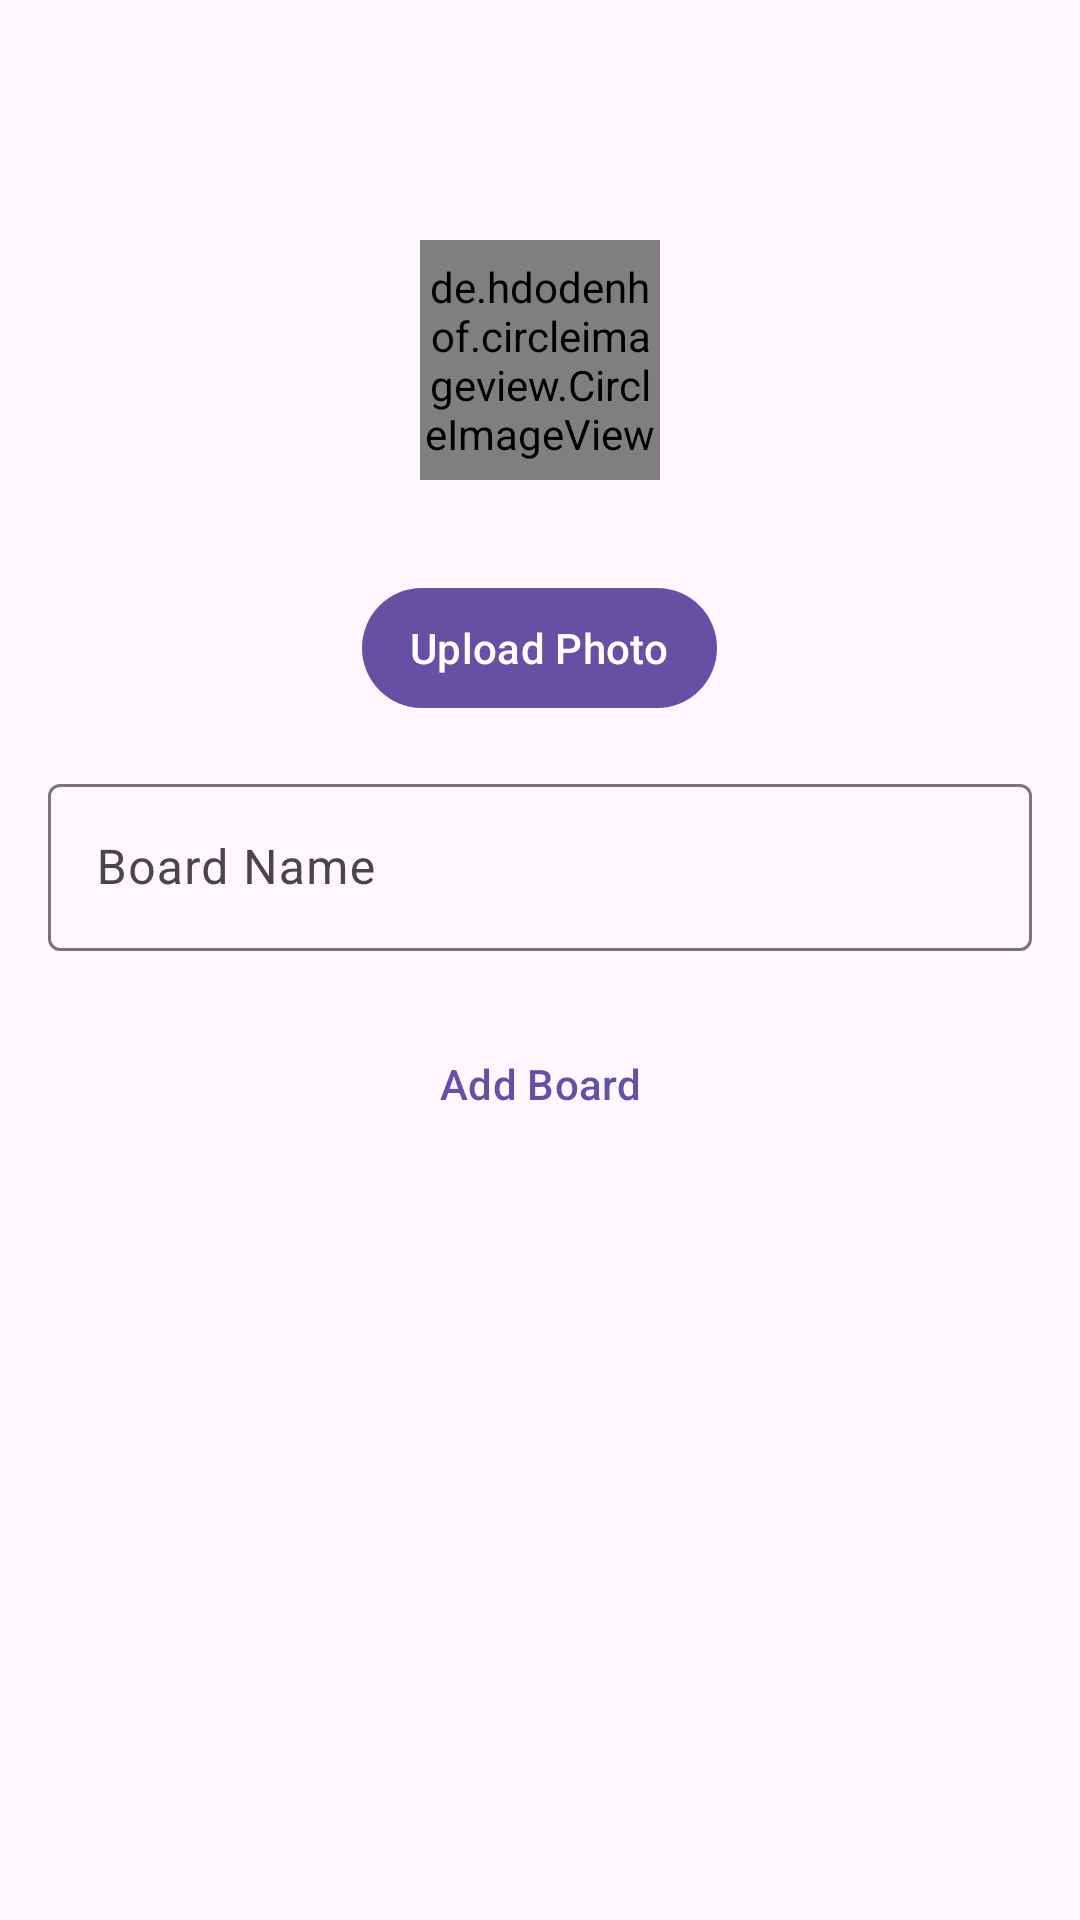

Here is an Android app screen rendered from its layout file. Give the layout XML and the strings, colors and styles it references.
<!-- AndroidManifest.xml: application theme Theme.Trello -->
<!-- res/layout/activity_add_board.xml -->
<?xml version="1.0" encoding="utf-8"?>
<LinearLayout
    xmlns:android="http://schemas.android.com/apk/res/android"
    xmlns:app="http://schemas.android.com/apk/res-auto"
    android:layout_width="match_parent"
    android:layout_height="wrap_content"
    android:orientation="vertical">
    <androidx.appcompat.widget.Toolbar
        android:id="@+id/toolbar_add_board"
        android:layout_width="match_parent"
        android:layout_height="?actionBarSize"
        android:theme="@style/AppTheme.ToolbarStyle"/>

    <de.hdodenhof.circleimageview.CircleImageView
        android:id="@+id/cover_photo_civ"
        android:layout_width="@dimen/ui__spacing_unit_10x"
        android:layout_height="@dimen/ui__spacing_unit_10x"
        android:scaleType="centerCrop"
        android:layout_gravity="center"
        android:layout_margin="@dimen/ui__spacing_unit_2x"
        android:src="@drawable/board_list_fallback_cover"
        />
    <com.google.android.material.button.MaterialButton
        android:id="@+id/cover_photo_update_button"
        android:layout_width="wrap_content"
        android:layout_height="wrap_content"
        android:layout_gravity="center"
        android:layout_marginVertical="@dimen/ui__spacing_unit_2x"
        android:paddingHorizontal="@dimen/ui__spacing_unit_2x"
        android:paddingVertical="@dimen/ui__spacing_unit_1x"
        android:text="@string/cover_photo_update_button_label"
        />
    <com.google.android.material.textfield.TextInputLayout
        android:id="@+id/board_name_til"
        android:layout_width="match_parent"
        android:layout_height="wrap_content"
        android:paddingHorizontal="@dimen/ui__spacing_unit_2x"
        app:errorEnabled="true"
        style="@style/Widget.Material3.TextInputLayout.OutlinedBox"
        >
        <com.google.android.material.textfield.TextInputEditText
            android:id="@+id/board_name_edit_text"
            android:layout_width="match_parent"
            android:layout_height="wrap_content"
            android:hint="@string/board_name_hint"
            />
    </com.google.android.material.textfield.TextInputLayout>

    <com.google.android.material.button.MaterialButton
        android:id="@+id/add_board_btn"
        android:layout_width="match_parent"
        android:layout_height="wrap_content"
        android:layout_marginHorizontal="@dimen/ui__spacing_unit_4x"
        android:layout_gravity="center"
        android:paddingHorizontal="@dimen/ui__spacing_unit_2x"
        android:text="@string/add_board_button_label"
        style="@style/Widget.Material3.Button.TextButton"
        />
</LinearLayout>
<!-- resources referenced by this layout -->
<resources>
  <dimen name="ui__spacing_unit_10x">80dp</dimen>
  <dimen name="ui__spacing_unit_1x">8dp</dimen>
  <dimen name="ui__spacing_unit_2x">16dp</dimen>
  <dimen name="ui__spacing_unit_4x">32dp</dimen>
  <string name="add_board_button_label">Add Board</string>
  <string name="board_name_hint">Board Name</string>
  <string name="cover_photo_update_button_label">Upload Photo</string>
  <style name="AppTheme.ToolbarStyle" parent="Theme.AppCompat.DayNight.DarkActionBar">
          <item name="android:fontFamily">@font/indie_flower</item>
      </style>
  <style name="Theme.Trello" parent="Base.Theme.Trello">
          <item name="android:statusBarColor">@color/black</item>
      </style>
  <style name="Base.Theme.Trello" parent="Theme.Material3.DayNight.NoActionBar">
          
          
      </style>
  <color name="black">#FF000000</color>
</resources>
